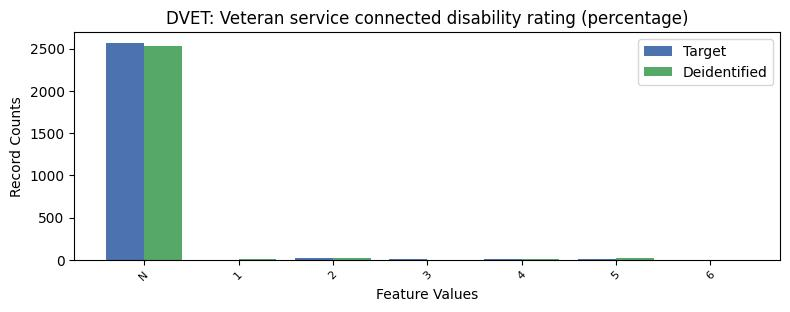

The table this chart was drawn from, first rows:
, DVET, count_target, count_deidentified
0, -1, 2568, 2533
1, 2, 17, 19
2, 5, 13, 16
3, 4, 8, 5
4, 3, 3, 2
5, 1, 2, 4
6, 6, 1, 1
